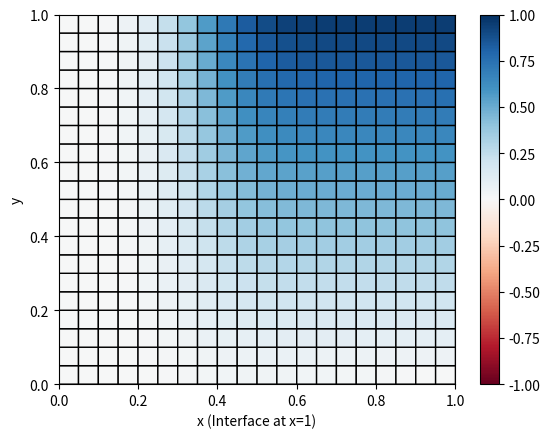

Generate this figure with matplotlib:
import numpy as np
import matplotlib.pyplot as plt

n = 20
dn = 1 / n

# generate mesh
x = np.linspace(0, 1, n+1)
y = np.linspace(0, 1, n+1)

# initial data, associated to cell centers
u = np.zeros([n, n])

# plot initial data
fig = plt.figure()
ax = fig.add_subplot(111)
X, Y = np.meshgrid(x, y)
c = ax.pcolor(X, Y, u, vmin=-1, vmax=1, edgecolors='k', linewidths=1, cmap='RdBu')
fig.colorbar(c, ax=ax)
plt.axvspan(0.99, 1.0, color='grey', alpha=0.8)
plt.xlabel("x (Interface at x=1)")
plt.ylabel("y")
plt.ion()
plt.show()

dt = 0.01
t = 0

# some data to propagate, "-1" in Python means the last entry
u[:,-1] = y[:-1] 

while True:
  
  print("Propagating data")
  # some (arbitrary) convection-diffusion rule
  # top row
  u[0, :-1] = 0.3 * u[0, :-1] + 0.6 * u[0, 1:] + 0.1 * u[1, :-1] 
  # inner domain
  u[1:-1, :-1] = 0.2 * u[1:-1, :-1] + 0.6 * u[1:-1, 1:] + 0.1 * u[2:, :-1] + 0.1 * u[:-2, :-1]
  # bottom row
  u[-1, :-1] = 0.3 * u[-1, :-1] + 0.6 * u[-1, 1:] + 0.1 * u[-1, :-1]

  # plot current result
  plt.pause(0.2)  
  ax.pcolor(X, Y, u, vmin=-1, vmax=1, edgecolors='k', linewidths=1, cmap='RdBu')

  # advance  
  t = t + dt 
  if(t > 0.2):
    break
